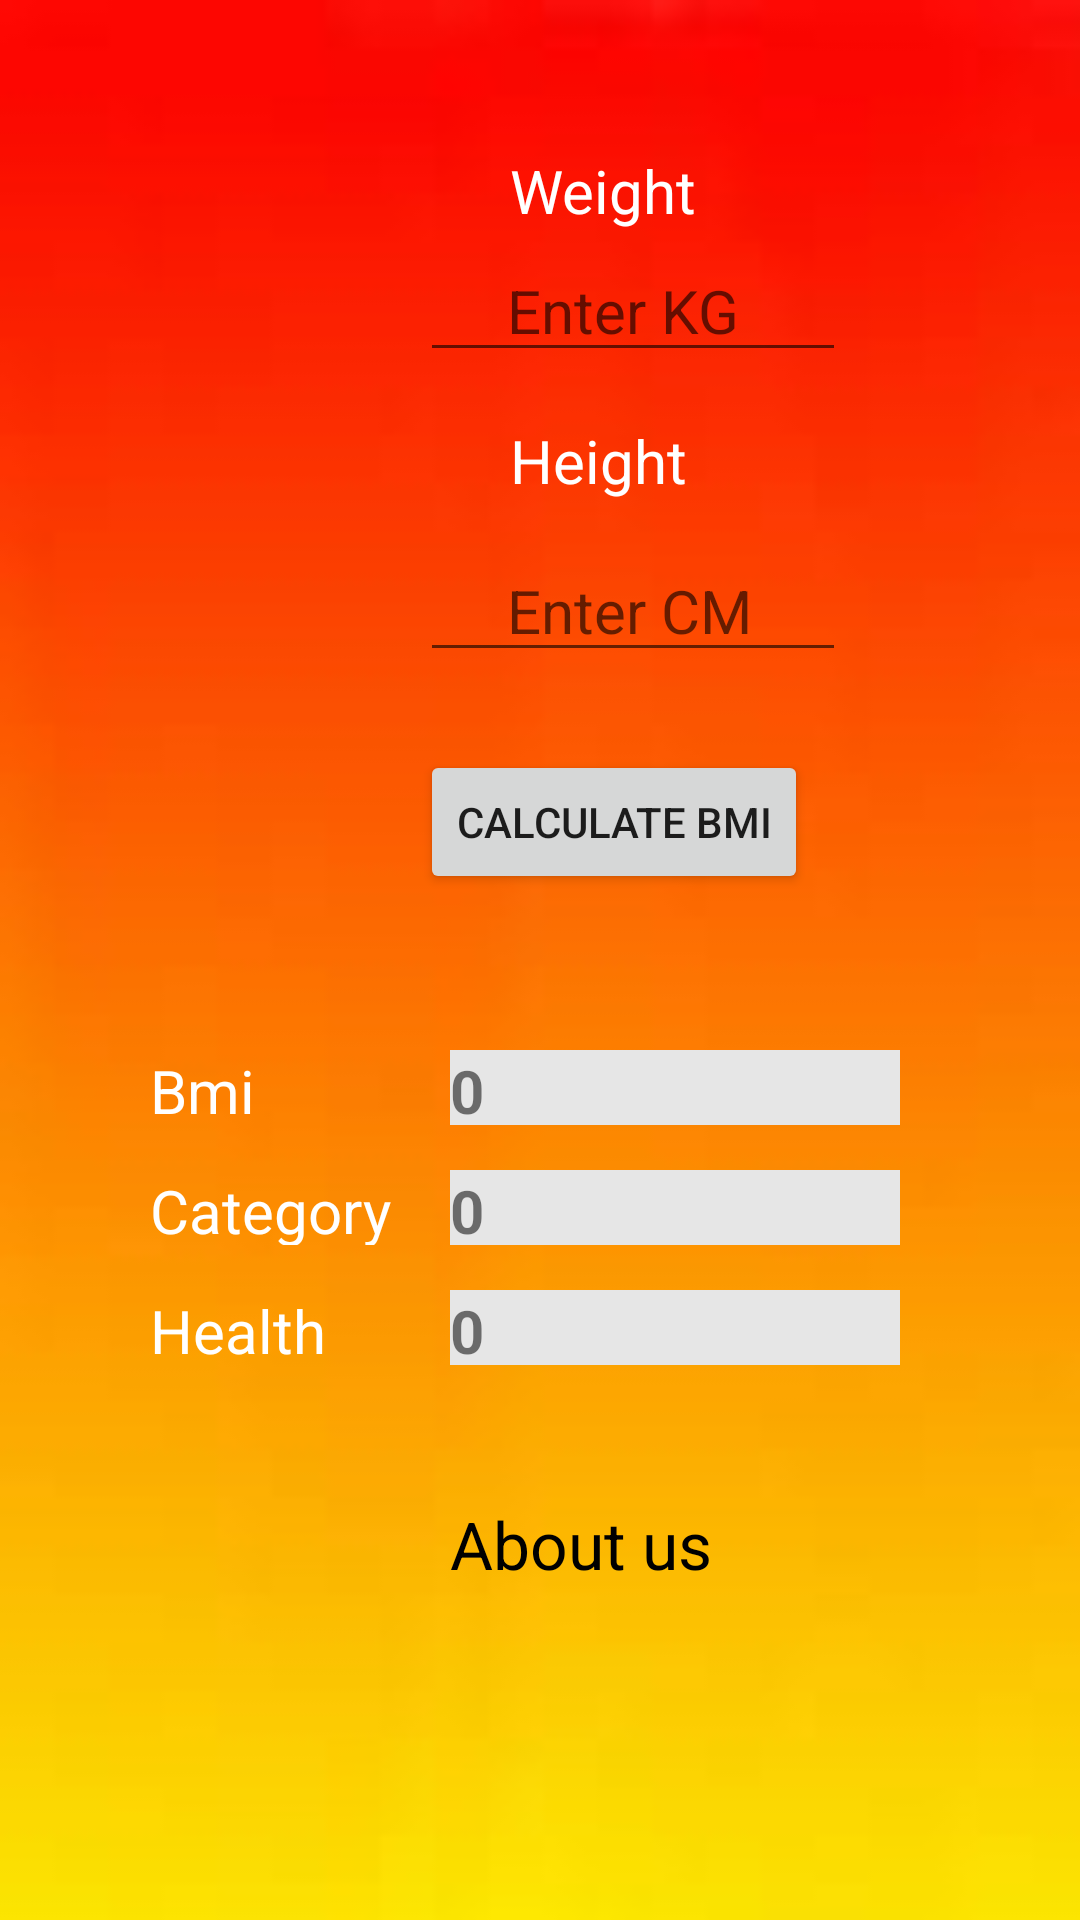

Reconstruct the res/layout file that produces this screen, plus the resources it refers to.
<!-- AndroidManifest.xml: application theme Theme.Indivudualassignmrnt -->
<!-- res/layout/activity_main.xml -->
<?xml version="1.0" encoding="utf-8"?>
<RelativeLayout xmlns:android="http://schemas.android.com/apk/res/android"
    xmlns:tools="http://schemas.android.com/tools"
    android:id="@+id/activity_main"
    android:layout_width="match_parent"
    android:layout_height="match_parent"
    android:background="@drawable/i"

    android:orientation="vertical"
    tools:context="com.example.indivudualassignmrnt.MainActivity">

    <TextView
        android:layout_width="wrap_content"
        android:layout_height="wrap_content"
        android:layout_gravity="center_horizontal"
        android:layout_marginLeft="170dp"
        android:layout_marginTop="50dp"
        android:gravity="center_horizontal"
        android:text="@string/weight"
        android:textColor="@color/white"
        android:textSize="20sp" />

    <EditText
        android:id="@+id/weight"
        android:layout_width="wrap_content"
        android:layout_height="wrap_content"
        android:layout_gravity="center_horizontal"
        android:layout_marginLeft="140dp"
        android:layout_marginTop="80dp"
        android:ems="6"
        android:hint="     Enter KG"
        android:textColor="@color/white"
        android:textSize="20sp" />

    <TextView
        android:layout_width="wrap_content"
        android:layout_height="wrap_content"
        android:layout_gravity="center_horizontal"
        android:layout_marginLeft="170dp"
        android:layout_marginTop="140dp"
        android:gravity="center_horizontal"
        android:textColor="@color/white"
        android:text="@string/height"
        android:textSize="20sp" />

    <EditText
        android:id="@+id/height"
        android:layout_width="wrap_content"
        android:layout_height="wrap_content"
        android:layout_gravity="center_horizontal"
        android:layout_marginLeft="140dp"
        android:layout_marginTop="180dp"
        android:ems="6"
        android:textColor="@color/white"
        android:hint="     Enter CM"
        android:textSize="20sp" />

    <Button
        android:id="@+id/calc"
        android:layout_width="wrap_content"
        android:layout_height="wrap_content"
        android:layout_gravity="center_horizontal"
        android:layout_marginLeft="140dp"
        android:layout_marginTop="250dp"
        android:onClick="calculateBMI"
        android:text="@string/calculateBMI" />

    <TextView
        android:id="@+id/bmi"
        android:layout_width="90dp"
        android:layout_height="25dp"
        android:layout_marginLeft="50dp"
        android:layout_marginTop="350dp"
        android:text="Bmi "
        android:textColor="@color/white"
        android:textSize="20dp" />

    <TextView
        android:id="@+id/result"
        android:layout_width="150dp"
        android:layout_height="25dp"
        android:layout_marginLeft="150dp"
        android:layout_marginTop="350dp"
        android:background="#E6E6E6"
        android:text="0"
        android:textSize="20dp"
        android:textStyle="bold" />

    <TextView
        android:id="@+id/Category"
        android:layout_width="90dp"
        android:layout_height="25dp"
        android:layout_marginLeft="50dp"
        android:layout_marginTop="390dp"
        android:text="Category "
        android:textColor="@color/white"
        android:textSize="20dp" />


    <TextView
        android:id="@+id/result2"
        android:layout_width="150dp"
        android:layout_height="25dp"
        android:layout_marginLeft="150dp"
        android:layout_marginTop="390dp"
        android:background="#E6E6E6"
        android:text="0"
        android:textSize="20dp"
        android:textStyle="bold" />

    <TextView
        android:id="@+id/HealthRisk"
        android:layout_width="90dp"
        android:layout_height="25dp"
        android:layout_marginLeft="50dp"
        android:layout_marginTop="430dp"
        android:textColor="@color/white"
        android:text="Health Risk "
        android:textSize="20dp" />

    <TextView
        android:id="@+id/result3"
        android:layout_width="150dp"
        android:layout_height="25dp"
        android:layout_marginLeft="150dp"
        android:layout_marginTop="430dp"
        android:background="#E6E6E6"
        android:text="0"
        android:textSize="20dp"
        android:textStyle="bold" />

    <TextView
        android:id="@+id/textView3"
        android:layout_width="wrap_content"
        android:layout_height="wrap_content"
        android:layout_gravity="center_horizontal"
        android:layout_marginLeft="150dp"
        android:textColor="@color/black"
        android:layout_marginTop="500dp"
        android:gravity="center_horizontal"
        android:text="About us"
        android:textSize="22sp" />




</RelativeLayout>
<!-- resources referenced by this layout -->
<resources>
  <!-- drawable i: jpg bitmap (drawable, 1473 bytes) -->
  <string name="calculateBMI">Calculate BMI</string>
  <string name="height">Height</string>
  <string name="weight">Weight</string>
  <style name="Theme.Indivudualassignmrnt" parent="Theme.MaterialComponents.DayNight.DarkActionBar">
          
          <item name="colorPrimary">@color/purple_500</item>
          <item name="colorPrimaryVariant">@color/purple_700</item>
          <item name="colorOnPrimary">@color/white</item>
          
          <item name="colorSecondary">@color/teal_200</item>
          <item name="colorSecondaryVariant">@color/teal_700</item>
          <item name="colorOnSecondary">@color/black</item>
          
          <item name="android:statusBarColor" tools:targetApi="l">?attr/colorPrimaryVariant</item>
          
      </style>
  <!-- not gathered from this repository: default colours our renderer supplied (Android Studio template values) -->
  <color name="purple_500">#FF6200EE</color>
  <color name="purple_700">#FF3700B3</color>
  <color name="teal_200">#FF03DAC5</color>
  <color name="teal_700">#FF018786</color>
  <color name="black">#FF000000</color>
  <color name="white">#FFFFFFFF</color>
</resources>
